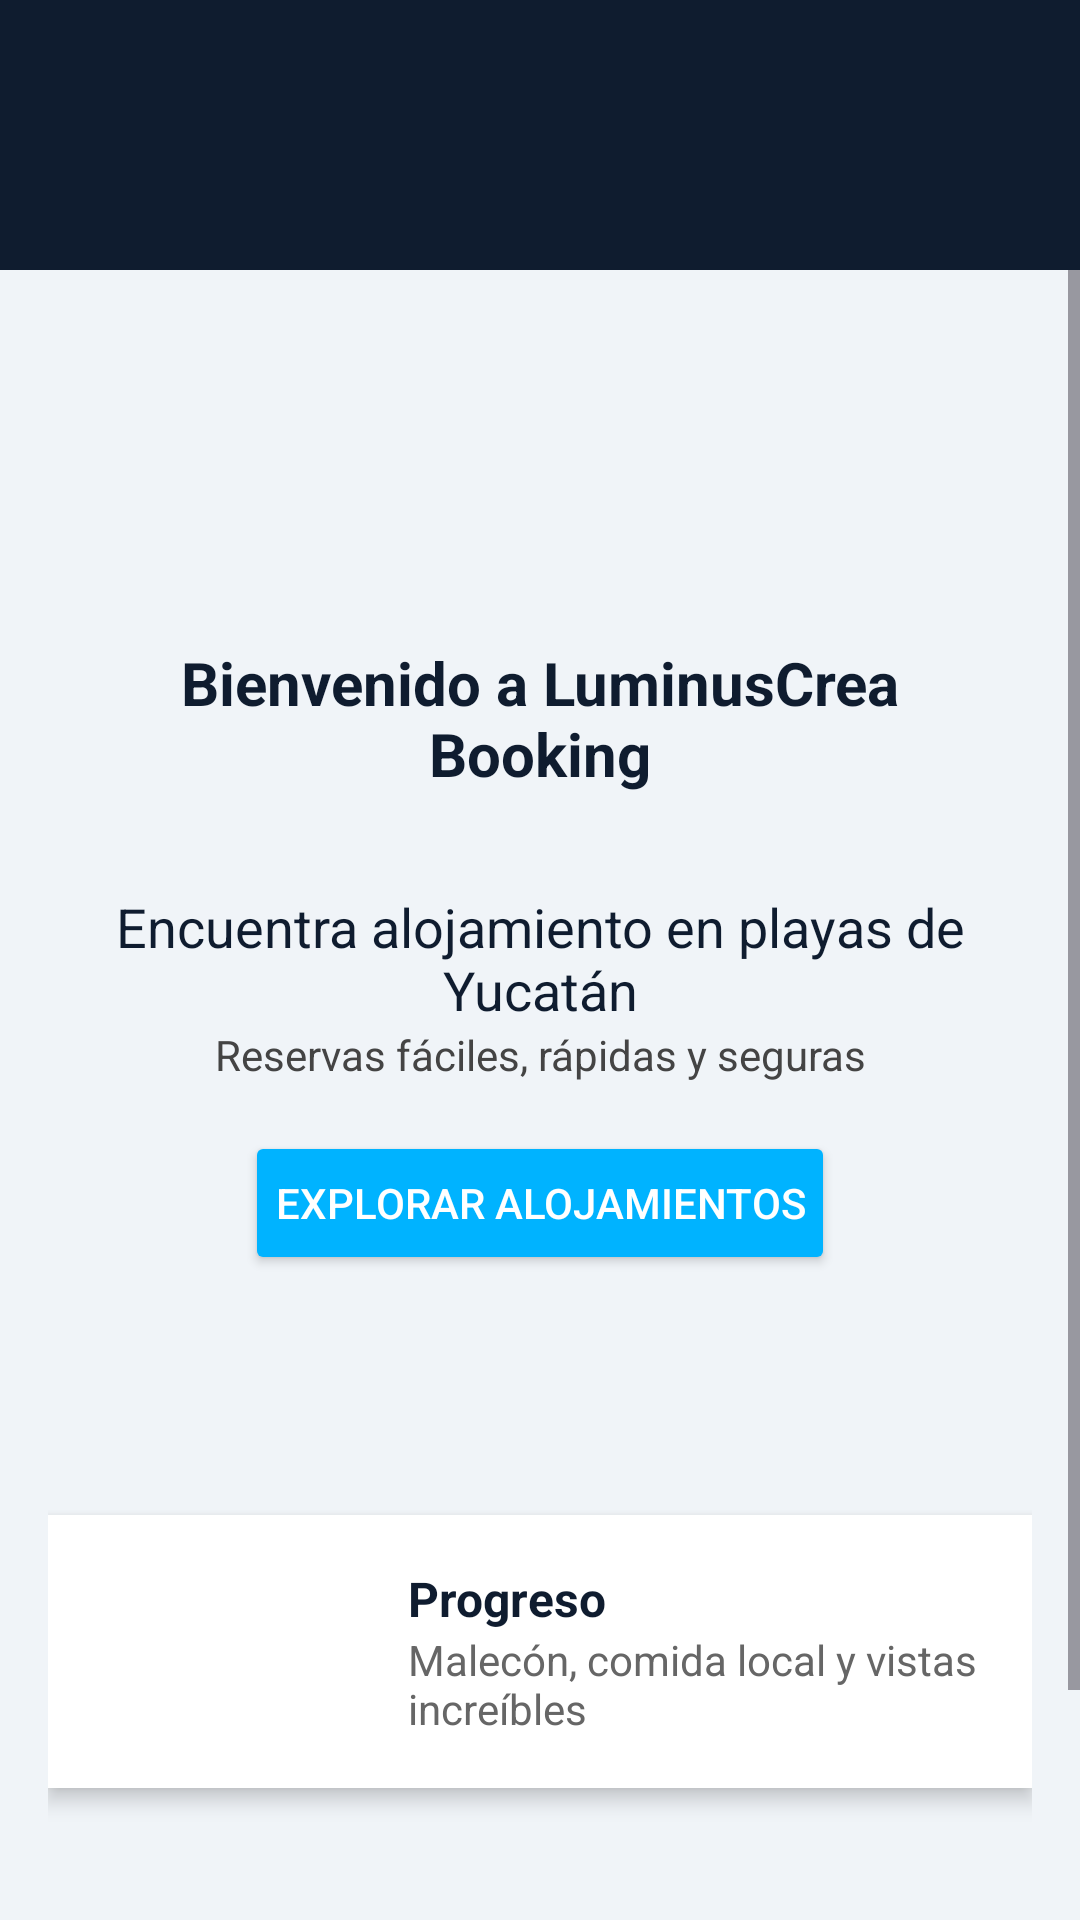

Reconstruct the res/layout file that produces this screen, plus the resources it refers to.
<!-- AndroidManifest.xml: application theme Theme.LuminusCreaCode -->
<!-- res/layout/activity_main.xml -->
<?xml version="1.0" encoding="utf-8"?>
<RelativeLayout xmlns:android="http://schemas.android.com/apk/res/android"
    xmlns:app="http://schemas.android.com/apk/res-auto"
    xmlns:tools="http://schemas.android.com/tools"
    android:id="@+id/main"
    android:layout_width="match_parent"
    android:layout_height="match_parent"
    tools:context=".detalle_alojam">

<androidx.appcompat.widget.Toolbar
    android:id="@+id/toolbar"
    android:layout_width="match_parent"
    android:layout_height="?attr/actionBarSize"
    android:background="#0f1c2f"
    android:title="Mi App" />


<ScrollView xmlns:android="http://schemas.android.com/apk/res/android"
    android:layout_width="match_parent"
    android:layout_height="match_parent"
    android:layout_below="@+id/toolbar"
    android:background="#f0f4f8">

    <LinearLayout
        android:layout_width="match_parent"
        android:layout_height="wrap_content"
        android:orientation="vertical"
        android:padding="16dp">

        
        <ImageView
            android:layout_width="100dp"
            android:layout_height="100dp"
            android:layout_gravity="center"
            android:src="@drawable/logoprueba"
            android:contentDescription="Logo" />

        
        <TextView
            android:layout_width="match_parent"
            android:layout_height="wrap_content"
            android:text="Bienvenido a LuminusCrea Booking"
            android:textSize="20sp"
            android:textStyle="bold"
            android:gravity="center"
            android:padding="8dp"
            android:textColor="#0f1c2f"/>

        
        <TextView
            android:layout_width="match_parent"
            android:layout_height="wrap_content"
            android:text="Encuentra alojamiento en playas de Yucatán"
            android:textSize="18sp"
            android:textColor="#0f1c2f"
            android:gravity="center"
            android:paddingTop="24dp"/>

        <TextView
            android:layout_width="match_parent"
            android:layout_height="wrap_content"
            android:text="Reservas fáciles, rápidas y seguras"
            android:gravity="center"
            android:textColor="#444"
            android:paddingBottom="16dp" />

        <Button
            android:id="@+id/Alojamientos"
            android:layout_width="wrap_content"
            android:layout_height="wrap_content"
            android:text="Explorar alojamientos"
            android:layout_gravity="center"
            android:backgroundTint="#00b3ff"
            android:textColor="#fff"
            android:padding="10dp"
            android:layout_marginBottom="24dp"
            android:onClick="abrirExplorar" />

        
        <LinearLayout
            android:layout_width="match_parent"
            android:layout_height="wrap_content"
            android:orientation="vertical"
            android:layout_marginBottom="16dp">

            <ListView
                android:id="@+id/ListaTipoAloj"
                android:layout_width="match_parent"
                android:layout_height="wrap_content"
                android:layout_marginTop="16dp"
                android:padding="20dp"/>

            
            <LinearLayout
                android:layout_width="match_parent"
                android:layout_height="wrap_content"
                android:orientation="horizontal"
                android:background="#fff"
                android:padding="8dp"
                android:layout_marginBottom="12dp"
                android:elevation="4dp"
                android:gravity="center_vertical"
                android:radius="8dp">

                <ImageView
                    android:layout_width="100dp"
                    android:layout_height="75dp"
                    android:scaleType="centerCrop"
                    android:src="@drawable/img" />

                <LinearLayout
                    android:layout_width="wrap_content"
                    android:layout_height="wrap_content"
                    android:orientation="vertical"
                    android:paddingStart="12dp">

                    <TextView
                        android:layout_width="wrap_content"
                        android:layout_height="wrap_content"
                        android:text="Progreso"
                        android:textStyle="bold"
                        android:textColor="#0f1c2f"
                        android:textSize="16sp"/>

                    <TextView
                        android:layout_width="wrap_content"
                        android:layout_height="wrap_content"
                        android:text="Malecón, comida local y vistas increíbles"
                        android:textColor="#666"
                        android:textSize="14sp"/>
                </LinearLayout>
            </LinearLayout>

            
        </LinearLayout>

        
        <TextView
            android:layout_width="wrap_content"
            android:layout_height="wrap_content"
            android:text="Email: soporte@luminuscreacode.com"
            android:textColor="#0f1c2f"
            android:textSize="14sp"
            android:gravity="center"
            android:layout_marginTop="32dp"/>

        <TextView
            android:layout_width="wrap_content"
            android:layout_height="wrap_content"
            android:text="Teléfono: +52 9991410909"
            android:textColor="#0f1c2f"
            android:textSize="14sp"
            android:gravity="center"/>

        <TextView
            android:layout_width="wrap_content"
            android:layout_height="wrap_content"
            android:text="Dirección: Mérida, Yucatán, México"
            android:textColor="#0f1c2f"
            android:textSize="14sp"
            android:gravity="center"/>
    </LinearLayout>
</ScrollView>
</RelativeLayout>
<!-- resources referenced by this layout -->
<resources>
  <style name="Theme.LuminusCreaCode" parent="Base.Theme.LuminusCreaCode">
      </style>
  <style name="Base.Theme.LuminusCreaCode" parent="Theme.Material3.DayNight.NoActionBar">
          
          <item name="toolbarStyle">@style/MyToolbarStyle</item>
          <item name="popupMenuStyle">@style/MyPopupMenu</item>
          <item name="actionBarSize">90dp</item>
  
          
          <item name="actionMenuTextColor">@android:color/white</item>
          <item name="actionMenuTextAppearance">@style/MyActionMenuTextStyle</item>
      </style>
  <style name="MyToolbarStyle" parent="Widget.Material3.Toolbar">
          <item name="titleTextColor">@android:color/white</item>
          <item name="subtitleTextColor">@android:color/white</item>
          <item name="android:textColorPrimary">@android:color/white</item>
          <item name="android:textColor">@android:color/white</item>
      </style>
  <style name="MyPopupMenu" parent="Widget.AppCompat.PopupMenu">
          <item name="android:textColor">@android:color/white</item> 
          <item name="titleTextColor">@android:color/white</item>
      </style>
  <style name="MyActionMenuTextStyle" parent="TextAppearance.Widget.AppCompat.Toolbar.Title">
          <item name="android:textColor">@android:color/white</item>
      </style>
</resources>
